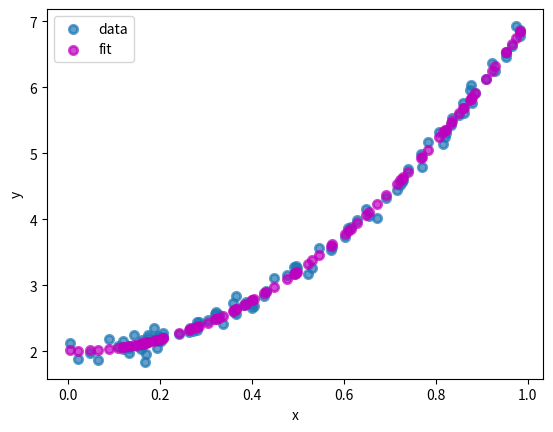

Reproduce this figure in Python.
# [redacted]
import numpy as np
import matplotlib.pyplot as plt

x = np.random.rand(100,1)
y = 2.0+5*x*x+0.1*np.random.randn(100,1)

#print(x.shape)
#print(x)

X = np.zeros((len(x),3))
X[:,0] = 1
X[:,1] = x[:,0]
X[:,2] = x[:,0]**2


beta = np.linalg.inv(X.T @ X) @ X.T @ y
y_tilde = X @ beta

fig, ax = plt.subplots()
ax.set_xlabel(r'x')
ax.set_ylabel(r'y')
ax.scatter(x, y, alpha=0.7,lw=2, label='data')
ax.scatter(x, y_tilde, alpha=0.7, lw=2, c = 'm', label = 'fit')

ax.legend()
plt.show()
